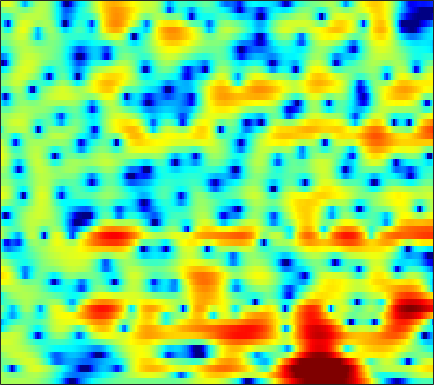

The data file committed next to this chart (first rows):
1.3414, 1.3112, 1.2881, 1.2832, 1.2926, 1.3214, 1.355, 1.3837, 1.4312, 1.462, 1.4704, 1.4639, 1.4251, 1.3551, 1.2786, 1.1328, 0.92317, 0.72056, 0.39626, -0.0097316, -0.49744, -0.92636, -1.5985, -2.3951
1.637, 1.228, 0.7143, 0.2832, 0.04231, -0.1443, -0.1682, -0.08436, 0.1346, 0.4264, 0.7453, 0.9819, 1.264, 1.48, 1.587, 1.651, 1.618, 1.524, 1.303, 0.9745, 0.5315, 0.1252, -0.5129, -1.263
-0.03261, -1.343, -3.609, -6.854, -10.4, -16.15, -11.91, -7.835, -4.185, -1.722, 0.03003, 1.02, 2.01, 2.692, 3.031, 3.282, 3.333, 3.256, 3.015, 2.631, 2.121, 1.663, 0.9721, 0.22
-0.9022, -0.5349, -0.1786, 0.08769, 0.2766, 0.5612, 0.9248, 1.252, 1.725, 2.19, 2.591, 2.825, 3.017, 3.048, 2.958, 2.668, 2.18, 1.675, 0.814, -0.2869, -1.646, -2.844, -4.691, -6.751
-0.146, 0.46, 1.113, 1.628, 1.936, 2.257, 2.497, 2.629, 2.745, 2.783, 2.743, 2.655, 2.452, 2.144, 1.835, 1.307, 0.6254, 0.01039, -0.9622, -2.143, -3.525, -4.703, -6.443, -8.26
2.001, 2.114, 2.242, 2.341, 2.386, 2.401, 2.358, 2.285, 2.141, 1.93, 1.655, 1.407, 1.022, 0.5951, 0.249, -0.2443, -0.769, -1.176, -1.718, -2.261, -2.78, -3.165, -3.632, -4.04
3.062, 3.017, 2.954, 2.872, 2.788, 2.643, 2.436, 2.227, 1.871, 1.411, 0.8545, 0.3689, -0.3639, -1.165, -1.777, -2.533, -3.145, -3.452, -3.641, -3.601, -3.387, -3.179, -2.884, -2.626
2.332, 2.319, 2.397, 2.52, 2.598, 2.648, 2.589, 2.45, 2.123, 1.599, 0.8425, 0.08957, -1.233, -3.027, -4.787, -7.962, -12.56, -15.87, -12.83, -8.351, -5.336, -3.72, -2.111, -0.9497
-5.781, -4.494, -2.746, -1.354, -0.5543, 0.2211, 0.7206, 0.9328, 1.016, 0.8686, 0.4964, 0.08365, -0.6515, -1.623, -2.471, -3.639, -4.581, -4.852, -4.452, -3.381, -2.062, -1.091, 0.08446, 1.065
-7.952, -6.842, -5.443, -4.374, -3.745, -3.065, -2.494, -2.093, -1.628, -1.269, -1.082, -1.031, -1.086, -1.254, -1.433, -1.672, -1.821, -1.818, -1.629, -1.216, -0.6209, -0.0764, 0.7222, 1.487
-1.927, -2.807, -4.153, -5.774, -7.087, -8.341, -7.872, -6.465, -4.381, -2.664, -1.499, -0.9818, -0.7187, -0.8753, -1.265, -2.083, -3.181, -4, -4.61, -4.056, -2.572, -1.276, 0.3813, 1.739
-0.05497, -0.8715, -2.203, -3.984, -5.552, -7.248, -6.737, -5.043, -2.691, -0.8871, 0.3631, 0.9509, 1.19, 0.8873, 0.2795, -1.128, -3.407, -5.767, -8.941, -7.686, -3.913, -1.581, 0.687, 2.209
-3.596, -2.855, -2.134, -1.666, -1.399, -1.024, -0.5967, -0.2128, 0.3364, 0.8448, 1.208, 1.38, 1.46, 1.333, 1.118, 0.7012, 0.2524, -0.05042, -0.2997, -0.2875, -0.04279, 0.2308, 0.6155, 0.9207
-4.119, -2.813, -1.514, -0.5738, -0.04398, 0.5022, 0.9083, 1.146, 1.384, 1.569, 1.665, 1.677, 1.636, 1.512, 1.388, 1.167, 0.9096, 0.693, 0.406, 0.1267, -0.1444, -0.3458, -0.6112, -0.8551
0.6303, 0.9908, 1.398, 1.709, 1.875, 1.992, 2.011, 1.97, 1.854, 1.706, 1.558, 1.433, 1.267, 1.102, 0.9669, 0.7405, 0.4441, 0.1549, -0.3229, -0.9379, -1.682, -2.318, -3.214, -4.03
4.26, 4.194, 4.03, 3.759, 3.473, 2.979, 2.367, 1.841, 1.092, 0.3329, -0.2977, -0.615, -0.8036, -0.7559, -0.6509, -0.5053, -0.4838, -0.6015, -1.011, -1.789, -3.032, -4.379, -6.957, -11.06
5.812, 5.499, 4.967, 4.266, 3.615, 2.548, 1.19, -0.06558, -2.142, -4.84, -8.117, -9.959, -9.135, -6.404, -4.612, -2.842, -1.689, -1.163, -0.8773, -0.9989, -1.529, -2.163, -3.272, -4.452
4.475, 4.032, 3.333, 2.509, 1.795, 0.6875, -0.6498, -1.847, -3.721, -5.974, -8.351, -9.459, -8.896, -6.877, -5.315, -3.578, -2.27, -1.54, -0.8446, -0.4053, -0.1787, -0.106, -0.07735, -0.06503
1.977, 1.435, 0.6884, -0.05501, -0.6151, -1.359, -2.077, -2.607, -3.258, -3.765, -4.083, -4.142, -3.948, -3.472, -2.999, -2.285, -1.581, -1.091, -0.5028, -0.01606, 0.3892, 0.6468, 0.9403, 1.201
-0.7708, -1.584, -2.55, -3.319, -3.743, -4.097, -4.254, -4.262, -4.188, -3.97, -3.636, -3.33, -2.84, -2.291, -1.861, -1.293, -0.7402, -0.3513, 0.1339, 0.5724, 0.977, 1.26, 1.609, 1.929
-4.222, -6.264, -8.646, -9.716, -9.512, -8.736, -7.962, -7.399, -6.587, -5.685, -4.615, -3.768, -2.7, -1.77, -1.162, -0.5029, 0.0138, 0.3318, 0.6855, 1.033, 1.396, 1.679, 2.084, 2.483
-3.931, -7.585, -13.6, -14.85, -12.51, -10.91, -11.19, -12.23, -12.92, -10.22, -6.593, -4.314, -2.041, -0.5008, 0.2593, 0.8189, 0.9328, 0.7961, 0.4331, 0.1677, 0.2912, 0.7344, 1.631, 2.569
2.34, 1.002, -0.6356, -2.011, -2.896, -4.152, -5.649, -7.041, -7.815, -6.162, -3.257, -1.313, 0.6416, 1.869, 2.309, 2.295, 1.487, 0.2095, -2.809, -9.066, -15.62, -7.094, -1.593, 1.302
1.643, 0.8142, -0.1432, -0.8587, -1.269, -1.601, -1.692, -1.616, -1.327, -0.687, 0.08108, 0.6869, 1.387, 1.87, 2.036, 1.917, 1.398, 0.7523, -0.3477, -1.378, -1.725, -1.353, -0.4267, 0.4693
-2.566, -3.731, -4.715, -4.792, -4.349, -3.435, -2.487, -1.747, -0.8955, -0.09808, 0.6269, 1.095, 1.619, 1.998, 2.19, 2.293, 2.249, 2.137, 1.935, 1.709, 1.514, 1.401, 1.246, 1.008
-7.739, -12.49, -37.36, -14.37, -9.575, -6.028, -3.817, -2.622, -1.342, -0.3836, 0.4173, 0.9316, 1.52, 2, 2.285, 2.579, 2.763, 2.829, 2.824, 2.719, 2.515, 2.293, 1.899, 1.385
-2.6, -3.683, -4.609, -4.676, -4.25, -3.48, -2.696, -2.199, -1.631, -1.09, -0.5706, -0.141, 0.4702, 1.103, 1.555, 2.092, 2.507, 2.72, 2.853, 2.817, 2.604, 2.329, 1.822, 1.173
1.818, 1.302, 0.6514, 0.06709, -0.3519, -0.9209, -1.572, -2.103, -2.901, -3.537, -3.669, -3.277, -2.195, -0.8467, 0.1412, 1.268, 2.123, 2.577, 2.926, 2.981, 2.747, 2.388, 1.664, 0.6757
3.956, 3.571, 2.953, 2.195, 1.491, 0.3361, -1.234, -2.769, -5.716, -10.82, -23.65, -15.17, -7.259, -3.19, -1.158, 0.7748, 2.084, 2.738, 3.248, 3.364, 3.096, 2.636, 1.644, 0.1463
3.033, 2.832, 2.422, 1.818, 1.244, 0.3002, -0.8417, -1.838, -3.233, -4.522, -5.072, -4.72, -3.43, -1.808, -0.6404, 0.6842, 1.7, 2.243, 2.674, 2.781, 2.56, 2.174, 1.351, 0.137
0.9076, 0.9515, 0.7676, 0.3618, -0.05251, -0.7124, -1.378, -1.861, -2.337, -2.559, -2.449, -2.155, -1.536, -0.7661, -0.1544, 0.6179, 1.266, 1.644, 1.971, 2.084, 1.985, 1.78, 1.346, 0.7655
0.1555, 0.1976, -0.09166, -0.7025, -1.348, -2.361, -3.442, -4.111, -4.627, -4.467, -3.763, -3.017, -1.919, -0.8468, -0.1271, 0.6924, 1.318, 1.66, 1.956, 2.071, 2.021, 1.893, 1.629, 1.31
1.537, 1.255, 0.5425, -0.6011, -1.799, -3.964, -7.143, -10.53, -16.13, -12.64, -7.615, -5.028, -2.546, -0.7692, 0.2378, 1.237, 1.905, 2.213, 2.398, 2.358, 2.121, 1.846, 1.404, 0.9524
3.476, 2.954, 2.058, 0.8775, -0.2008, -1.94, -3.972, -5.445, -6.663, -6.021, -4.202, -2.706, -0.9503, 0.4325, 1.225, 1.985, 2.439, 2.575, 2.466, 2.029, 1.266, 0.4784, -0.8175, -2.28
4.093, 3.497, 2.58, 1.578, 0.7965, -0.1768, -1.005, -1.413, -1.632, -1.42, -0.8565, -0.3069, 0.4787, 1.212, 1.663, 2.083, 2.252, 2.196, 1.854, 1.141, -0.02603, -1.288, -3.733, -7.699
3.616, 2.88, 1.752, 0.4986, -0.4812, -1.706, -2.554, -2.844, -2.595, -1.898, -0.9746, -0.284, 0.5239, 1.163, 1.532, 1.854, 1.959, 1.9, 1.655, 1.19, 0.4777, -0.2376, -1.376, -2.603
2.346, 1.585, 0.3435, -1.41, -3.225, -6.816, -12.17, -13.99, -8.83, -4.756, -2.246, -0.9775, 0.1691, 0.8326, 1.094, 1.232, 1.256, 1.245, 1.215, 1.201, 1.171, 1.122, 1.01, 0.8915
-0.4156, -0.1485, -0.1599, -0.7513, -1.62, -3.167, -4.585, -4.862, -3.662, -1.933, -0.5401, 0.1312, 0.5385, 0.4172, -0.01121, -0.904, -1.843, -2.245, -2.055, -1.186, -0.1349, 0.5739, 1.274, 1.71
-3.372, -1.237, 0.3527, 1.17, 1.474, 1.643, 1.708, 1.8, 1.986, 2.14, 2.161, 2.005, 1.394, 0.2037, -1.198, -4.173, -9.861, -21.2, -13.13, -5.941, -2.614, -1.14, 0.0327, 0.5641
-0.06388, 0.504, 1.228, 1.831, 2.198, 2.559, 2.78, 2.913, 2.968, 2.906, 2.687, 2.392, 1.765, 0.84, -0.02914, -1.401, -2.744, -3.402, -3.453, -2.758, -1.96, -1.541, -1.421, -1.808
0.6817, 0.7056, 0.8812, 1.137, 1.366, 1.661, 1.945, 2.119, 2.254, 2.303, 2.221, 2.069, 1.789, 1.387, 1.033, 0.5627, 0.1449, -0.1188, -0.3512, -0.5127, -0.7024, -0.9318, -1.474, -2.396
-1.022, -1.242, -1.306, -1.079, -0.7644, -0.2089, 0.3745, 0.7398, 1.152, 1.4, 1.502, 1.493, 1.397, 1.25, 1.119, 0.9599, 0.8322, 0.763, 0.6844, 0.5901, 0.4488, 0.2774, -0.04526, -0.5328
-5.186, -6.448, -7.316, -6.366, -4.968, -3.06, -1.567, -0.7165, 0.05382, 0.4559, 0.5713, 0.52, 0.3042, 0.07443, -0.03724, -0.07277, 0.06083, 0.2602, 0.5722, 0.8895, 1.155, 1.298, 1.409, 1.428
-7.556, -11.1, -16.36, -11.08, -7.169, -3.842, -1.74, -0.7485, -0.03551, 0.1161, -0.2615, -0.8669, -2.014, -3.352, -4.111, -4.209, -3.244, -2.241, -0.9286, 0.1582, 0.9956, 1.492, 1.995, 2.39
-2.19, -2.44, -2.433, -1.87, -1.166, -0.162, 0.6754, 1.074, 1.244, 0.8961, -0.08079, -1.335, -3.962, -8.652, -15.71, -17.5, -8.338, -5.192, -2.678, -1.166, -0.2109, 0.3075, 0.8987, 1.44
-0.05441, 0.2141, 0.6088, 1.074, 1.458, 1.958, 2.336, 2.523, 2.548, 2.251, 1.604, 0.8772, -0.3588, -1.707, -2.553, -3.067, -2.936, -2.68, -2.501, -2.671, -3.153, -3.555, -3.694, -3.083
-0.9722, -0.648, -0.1065, 0.5442, 1.065, 1.751, 2.364, 2.724, 3.032, 3.137, 3.033, 2.821, 2.387, 1.846, 1.384, 0.7353, -0.01553, -0.7248, -2.013, -3.969, -7.158, -11.27, -26.86, -13.49
-5.348, -5.261, -4.429, -3.023, -1.851, -0.3619, 0.9127, 1.677, 2.472, 3.01, 3.306, 3.388, 3.322, 3.079, 2.793, 2.252, 1.537, 0.8582, -0.2577, -1.641, -3.216, -4.328, -5.251, -5.065
-16.32, -23.65, -14.87, -8.629, -5.696, -2.896, -0.9059, 0.2332, 1.395, 2.21, 2.737, 2.981, 3.128, 3.087, 2.957, 2.644, 2.209, 1.806, 1.2, 0.541, -0.09428, -0.5167, -0.9633, -1.228
-9.166, -9.327, -8.218, -6.193, -4.589, -2.697, -1.125, -0.1533, 0.8586, 1.605, 2.117, 2.361, 2.529, 2.539, 2.459, 2.274, 2.007, 1.78, 1.446, 1.101, 0.7575, 0.5076, 0.1868, -0.1291
-4.067, -3.827, -3.288, -2.533, -1.877, -0.9746, -0.113, 0.4511, 1.079, 1.543, 1.834, 1.936, 1.926, 1.79, 1.62, 1.356, 1.084, 0.9035, 0.7052, 0.5661, 0.4473, 0.3614, 0.2292, 0.0286
-1.388, -1.2, -0.8888, -0.4716, -0.1034, 0.4463, 0.9778, 1.338, 1.736, 1.963, 1.989, 1.867, 1.506, 0.9416, 0.4247, -0.3202, -0.9302, -1.206, -1.238, -0.9737, -0.5854, -0.3176, -0.07775, -0.005833
0.0144, -0.1081, -0.1563, 0.02201, 0.3309, 0.927, 1.62, 2.121, 2.631, 2.893, 2.834, 2.543, 1.777, 0.4735, -0.9169, -3.43, -6.451, -7.838, -6.458, -3.859, -1.834, -0.804, 0.02866, 0.3827
-0.8504, -1.984, -3.505, -4.103, -3.341, -1.37, 0.6479, 1.87, 3.051, 3.753, 3.978, 3.821, 3.156, 1.896, 0.476, -2.16, -5.603, -7.336, -5.59, -2.648, -0.549, 0.4291, 1.108, 1.159
-3.379, -5.331, -9.748, -15.2, -10.7, -4.912, -1.448, 0.2982, 1.9, 2.87, 3.368, 3.488, 3.343, 2.931, 2.483, 1.803, 1.213, 0.9574, 0.9269, 1.133, 1.341, 1.383, 1.162, 0.5291
-2.905, -2.928, -3.044, -2.889, -2.425, -1.477, -0.4062, 0.3047, 1.034, 1.528, 1.833, 1.976, 2.099, 2.159, 2.173, 2.155, 2.118, 2.081, 1.993, 1.843, 1.543, 1.201, 0.5277, -0.4178
-0.7514, -0.1059, 0.4557, 0.8078, 0.9709, 1.079, 1.023, 0.859, 0.5048, 0.08181, -0.2568, -0.3473, -0.1463, 0.3259, 0.7674, 1.341, 1.787, 1.999, 2.11, 2.006, 1.688, 1.281, 0.5142, -0.5257
2.533, 2.979, 3.329, 3.39, 3.238, 2.757, 1.882, 0.9224, -0.8585, -3.364, -6.439, -7.998, -6.64, -3.765, -1.988, -0.2407, 0.896, 1.435, 1.819, 1.859, 1.611, 1.236, 0.4915, -0.549
